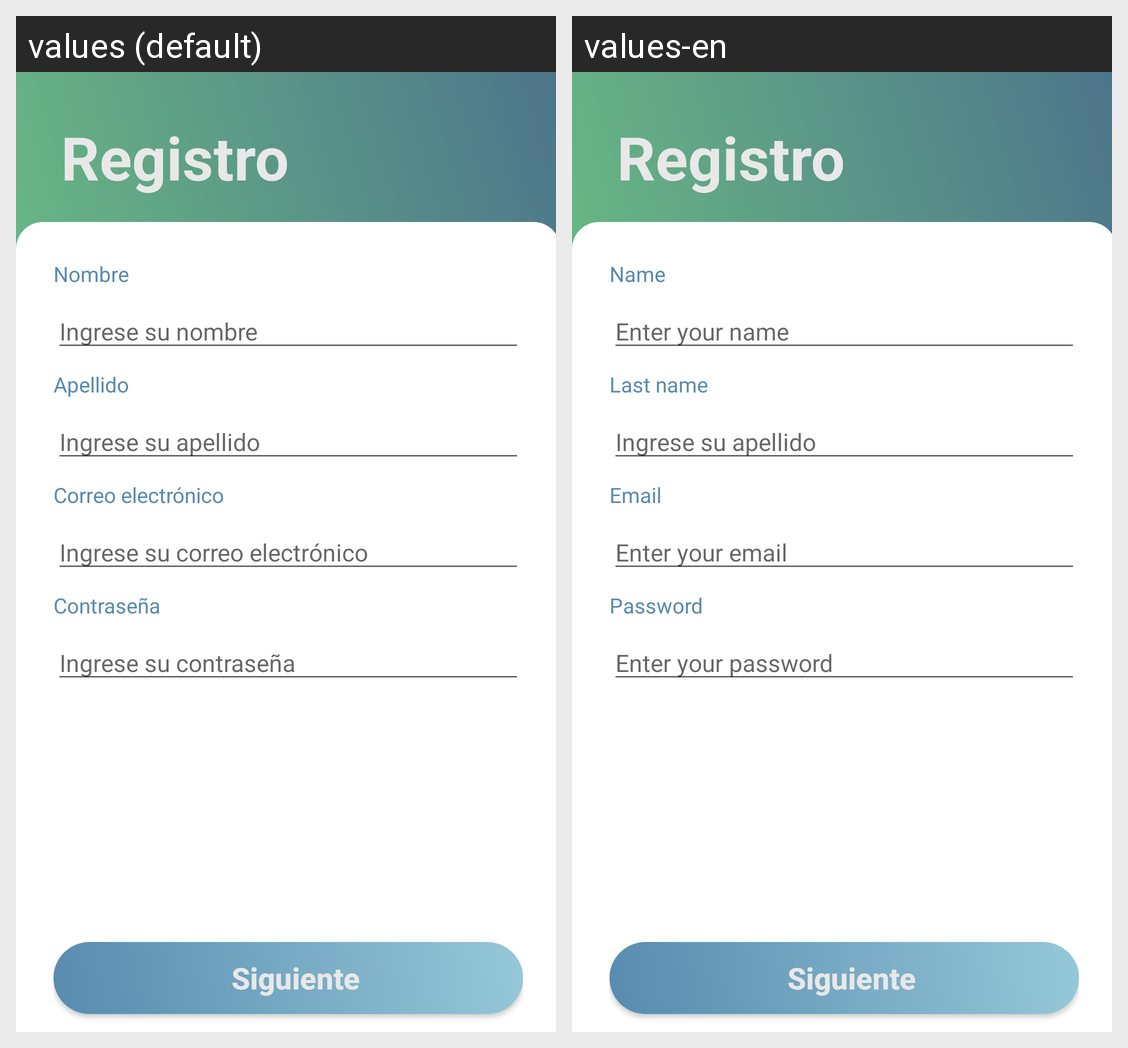

The Android screen above is rendered under two locales of the same app. Produce the string resources it draws, with the default and per-locale values.
Android screen res/layout/activity_register.xml rendered under 2 locales, left to right: values (default), values-en. Device: Nexus 5 (rendered at 1080×1920; each locale shown at half size, 540×960, under a caption strip naming it); theme AppTheme.
Strings drawn on this screen, with the default value and each locale's value (text and hints the layout hard-codes, and strings that could not be matched under every locale, appear in the picture but are not listed):

email1
  values: Ingrese su correo electrónico
  values-en: Enter your email

email
  values: Correo electrónico
  values-en: Email

lastname
  values: Apellido
  values-en: Last name

name1
  values: Ingrese su nombre
  values-en: Enter your name

pass1
  values: Ingrese su contraseña
  values-en: Enter your password

name
  values: Nombre
  values-en: Name

pass
  values: Contraseña
  values-en: Password
